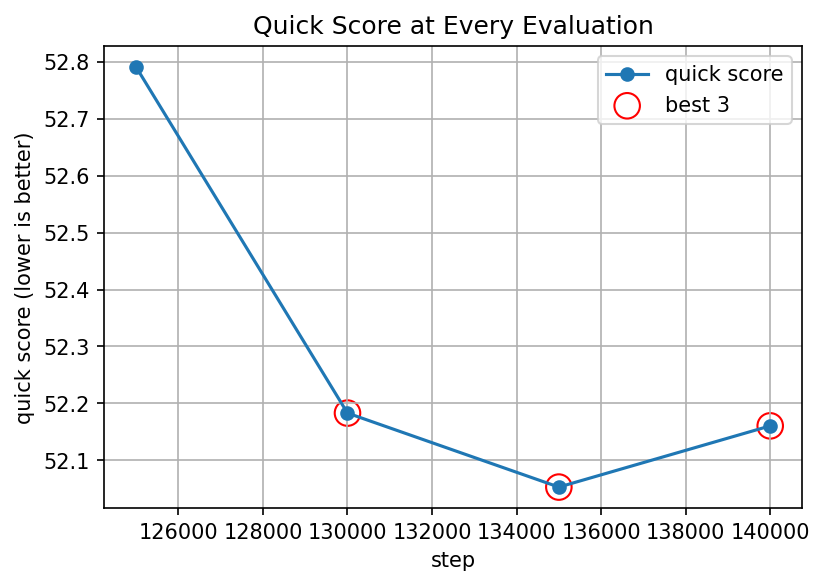

Data behind this chart, as committed beside it:
step, fid_b2a, mifid_b2a, score_b2a, fid_a2b, mifid_a2b, score_a2b, quick_score, peak_memory_mb
125000, 106.8, 0.4142, 53.62, 103.5, 0.4221, 51.96, 52.79, 10959
130000, 104.4, 0.4121, 52.39, 103.5, 0.4236, 51.97, 52.18, 10959
135000, 102.9, 0.41, 51.64, 104.5, 0.4248, 52.47, 52.05, 10959
140000, 104.1, 0.4106, 52.25, 103.7, 0.4237, 52.07, 52.16, 10959
